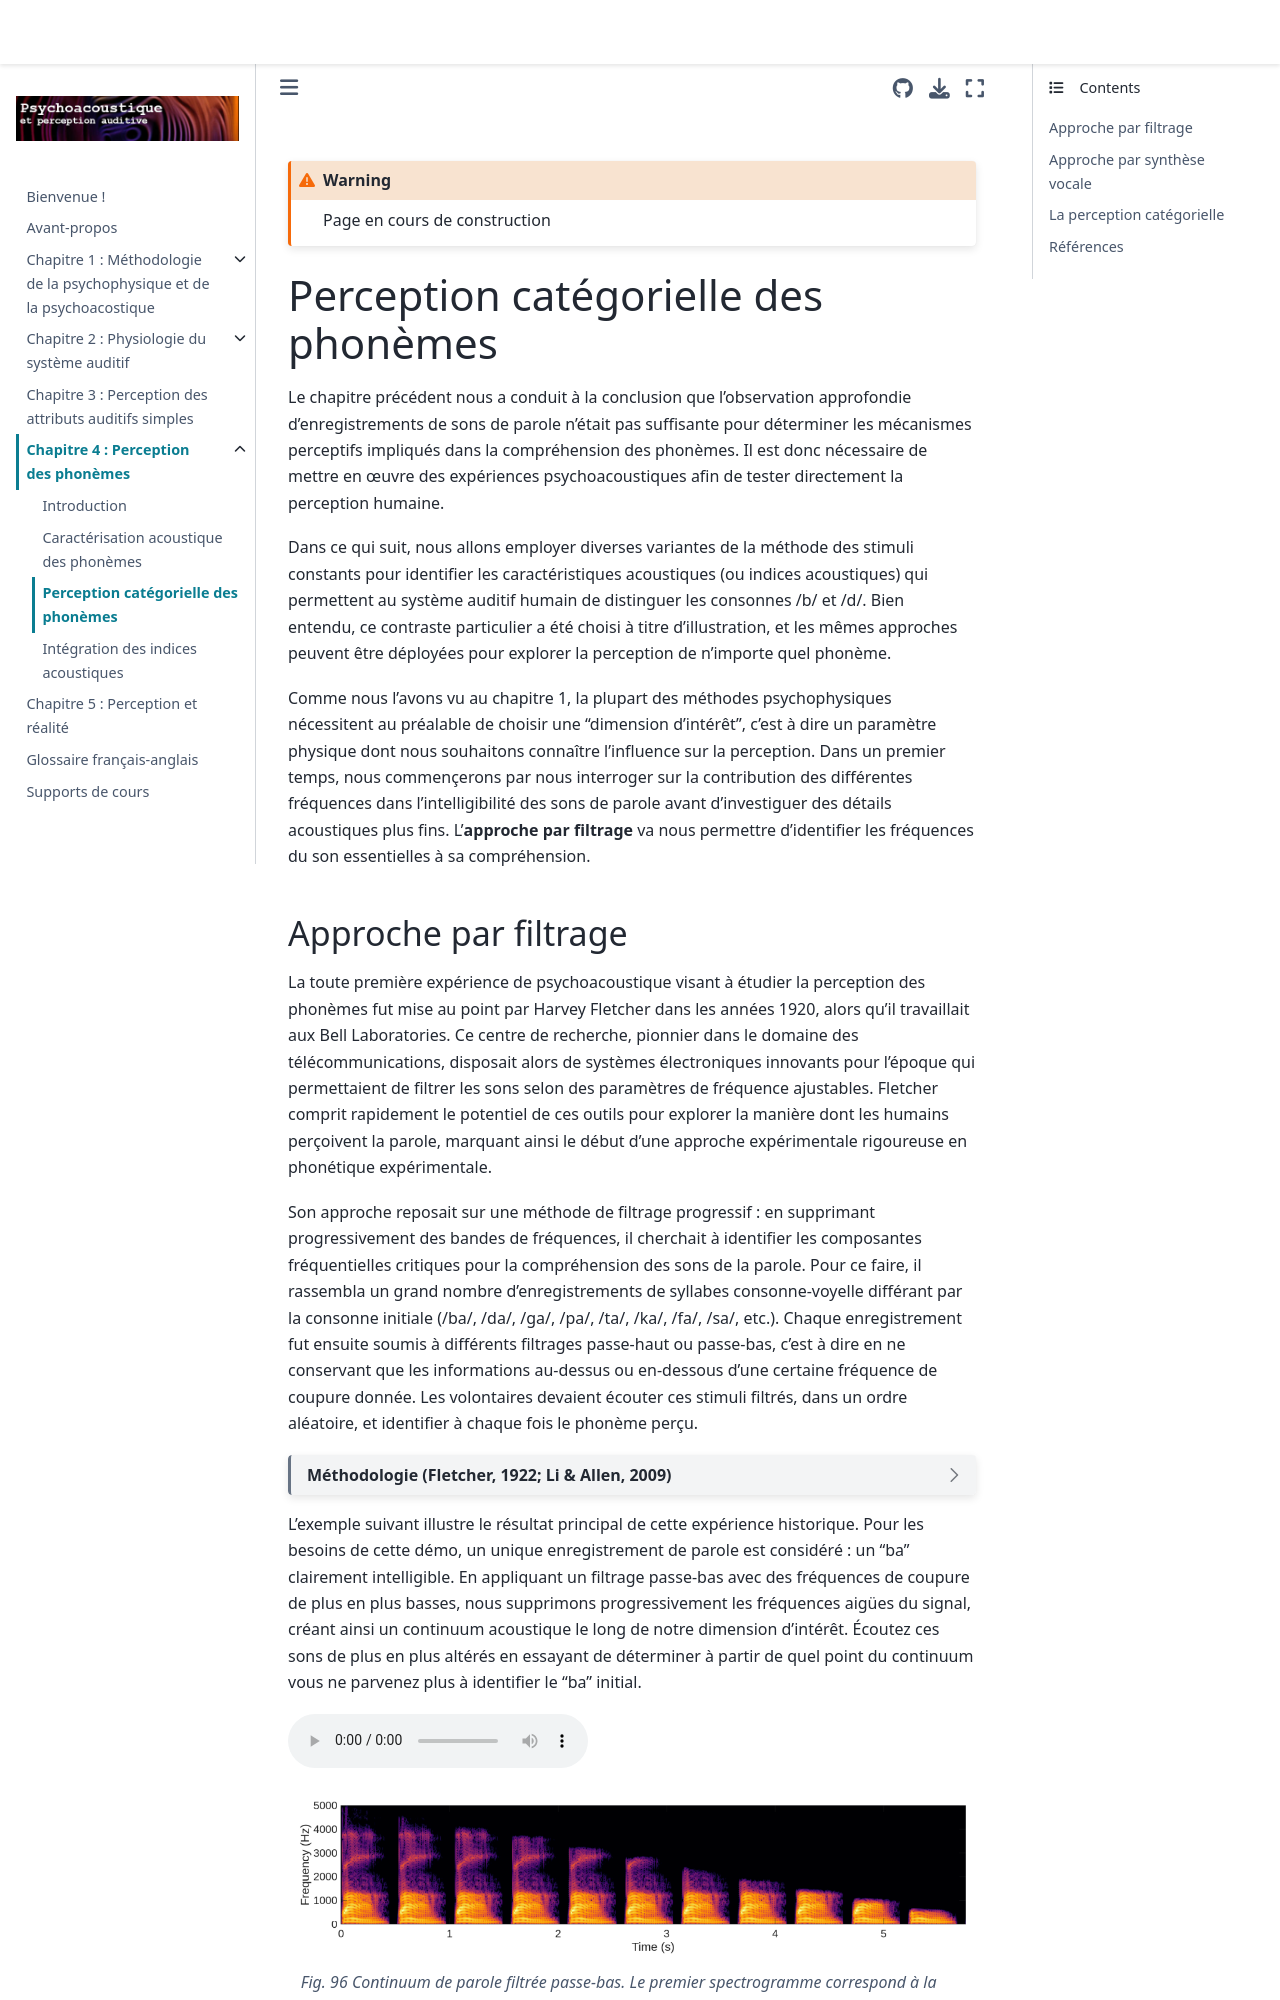

repository: LeoVarnet/psychoac-manuel-fr · page: phonetique_experimentale/phonetique_experimentale.html · generator: jekyll


```{warning}
Page en cours de construction
```

# Perception catégorielle des phonèmes

Le chapitre précédent nous a conduit à la conclusion que l'observation approfondie d'enregistrements de sons de parole n'était pas suffisante pour déterminer les mécanismes perceptifs impliqués dans la compréhension des phonèmes. Il est donc nécessaire de mettre en œuvre des expériences psychoacoustiques afin de tester directement la perception humaine. 

Dans ce qui suit, nous allons employer diverses variantes de la méthode des stimuli constants pour identifier les caractéristiques acoustiques (ou indices acoustiques) qui permettent au système auditif humain de distinguer les consonnes /b/ et /d/. Bien entendu, ce contraste particulier a été choisi à titre d'illustration, et les mêmes approches peuvent être déployées pour explorer la perception de n'importe quel phonème. 

Comme nous l'avons vu au chapitre 1, la plupart des méthodes psychophysiques nécessitent au préalable de choisir une "dimension d'intérêt", c'est à dire un paramètre physique dont nous souhaitons connaître l'influence sur la perception. Dans un premier temps, nous commençerons par nous interroger sur la contribution des différentes fréquences dans l'intelligibilité des sons de parole avant d'investiguer des détails acoustiques plus fins. L'**approche par filtrage** va nous permettre d'identifier les fréquences du son essentielles à sa compréhension.
